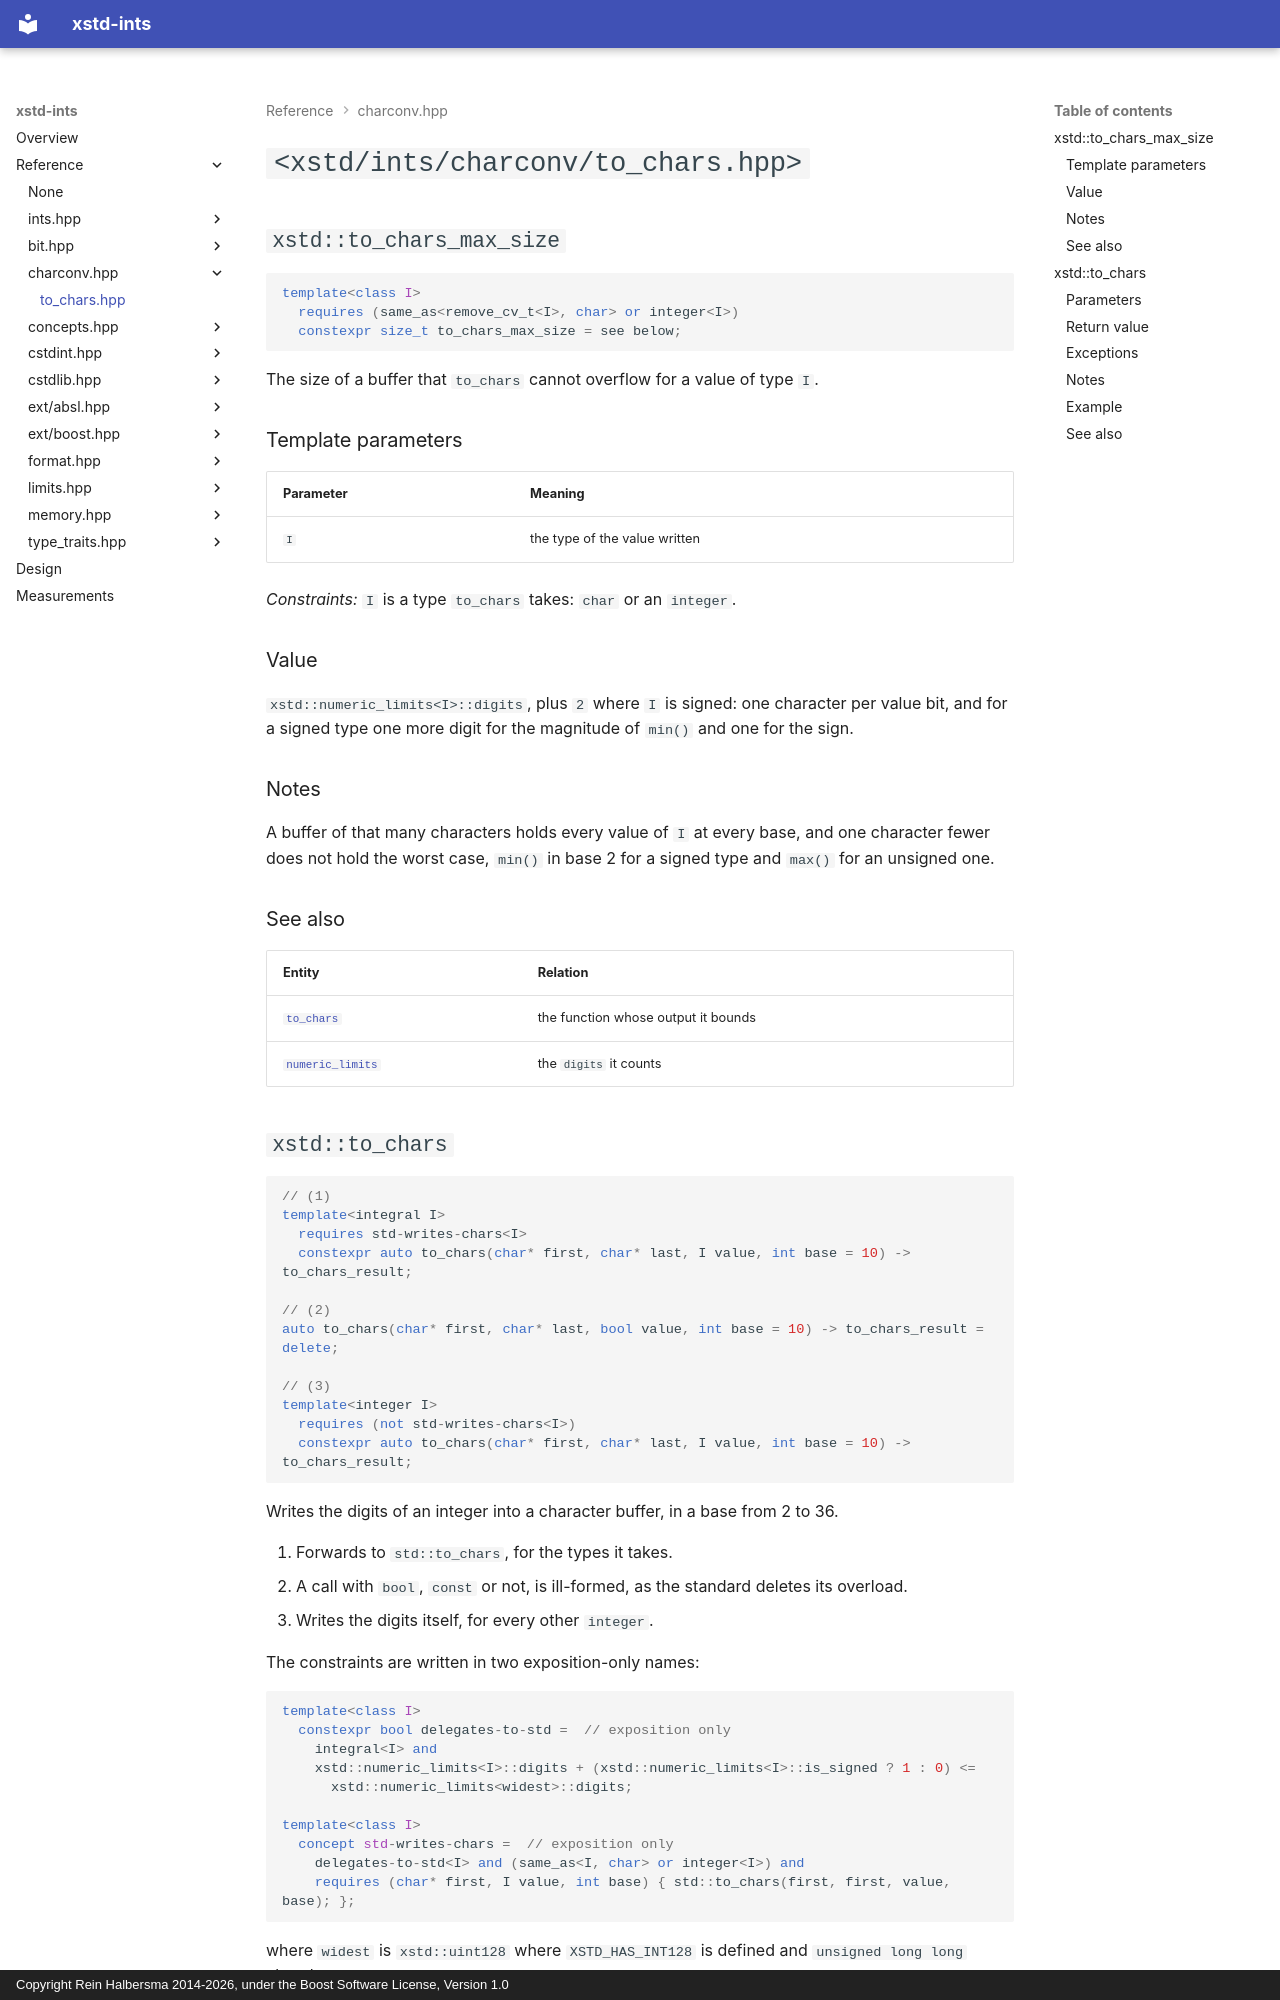

repository: rhalbersma/xstd-ints · page: reference/charconv/to_chars/index.html · generator: mkdocs · copyright: Copyright Rein Halbersma 2014-2026, under the Boost Software License, Version 1.0

# `<xstd/ints/charconv/to_chars.hpp>`

## `xstd::to_chars_max_size`

```cpp
template<class I>
  requires (same_as<remove_cv_t<I>, char> or integer<I>)
  constexpr size_t to_chars_max_size = see below;
```

The size of a buffer that `to_chars` cannot overflow for a value of type `I`.

### Template parameters

| Parameter | Meaning |
| :-------- | :------ |
| `I` | the type of the value written |

*Constraints:* `I` is a type `to_chars` takes: `char` or an `integer`.

### Value

`xstd::numeric_limits<I>::digits`, plus `2` where `I` is signed: one character per value bit, and for a signed type one
more digit for the magnitude of `min()` and one for the sign.

### Notes

A buffer of that many characters holds every value of `I` at every base, and one character fewer does not hold the
worst case, `min()` in base 2 for a signed type and `max()` for an unsigned one.

### See also

| Entity | Relation |
| :----- | :------- |
| [`to_chars`](#xstdto_chars) | the function whose output it bounds |
| [`numeric_limits`](../limits/numeric_limits.md) | the `digits` it counts |

## `xstd::to_chars`

```cpp
// (1)
template<integral I>
  requires std-writes-chars<I>
  constexpr auto to_chars(char* first, char* last, I value, int base = 10) -> to_chars_result;

// (2)
auto to_chars(char* first, char* last, bool value, int base = 10) -> to_chars_result = delete;

// (3)
template<integer I>
  requires (not std-writes-chars<I>)
  constexpr auto to_chars(char* first, char* last, I value, int base = 10) -> to_chars_result;
```

Writes the digits of an integer into a character buffer, in a base from 2 to 36.

1. Forwards to `std::to_chars`, for the types it takes.
2. A call with `bool`, `const` or not, is ill-formed, as the standard deletes its overload.
3. Writes the digits itself, for every other `integer`.

The constraints are written in two exposition-only names:

```cpp
template<class I>
  constexpr bool delegates-to-std =  // exposition only
    integral<I> and
    xstd::numeric_limits<I>::digits + (xstd::numeric_limits<I>::is_signed ? 1 : 0) <=
      xstd::numeric_limits<widest>::digits;

template<class I>
  concept std-writes-chars =  // exposition only
    delegates-to-std<I> and (same_as<I, char> or integer<I>) and
    requires (char* first, I value, int base) { std::to_chars(first, first, value, base); };
```

where `widest` is `xstd::uint128` where `XSTD_HAS_INT128` is defined and `unsigned long long` elsewhere.
